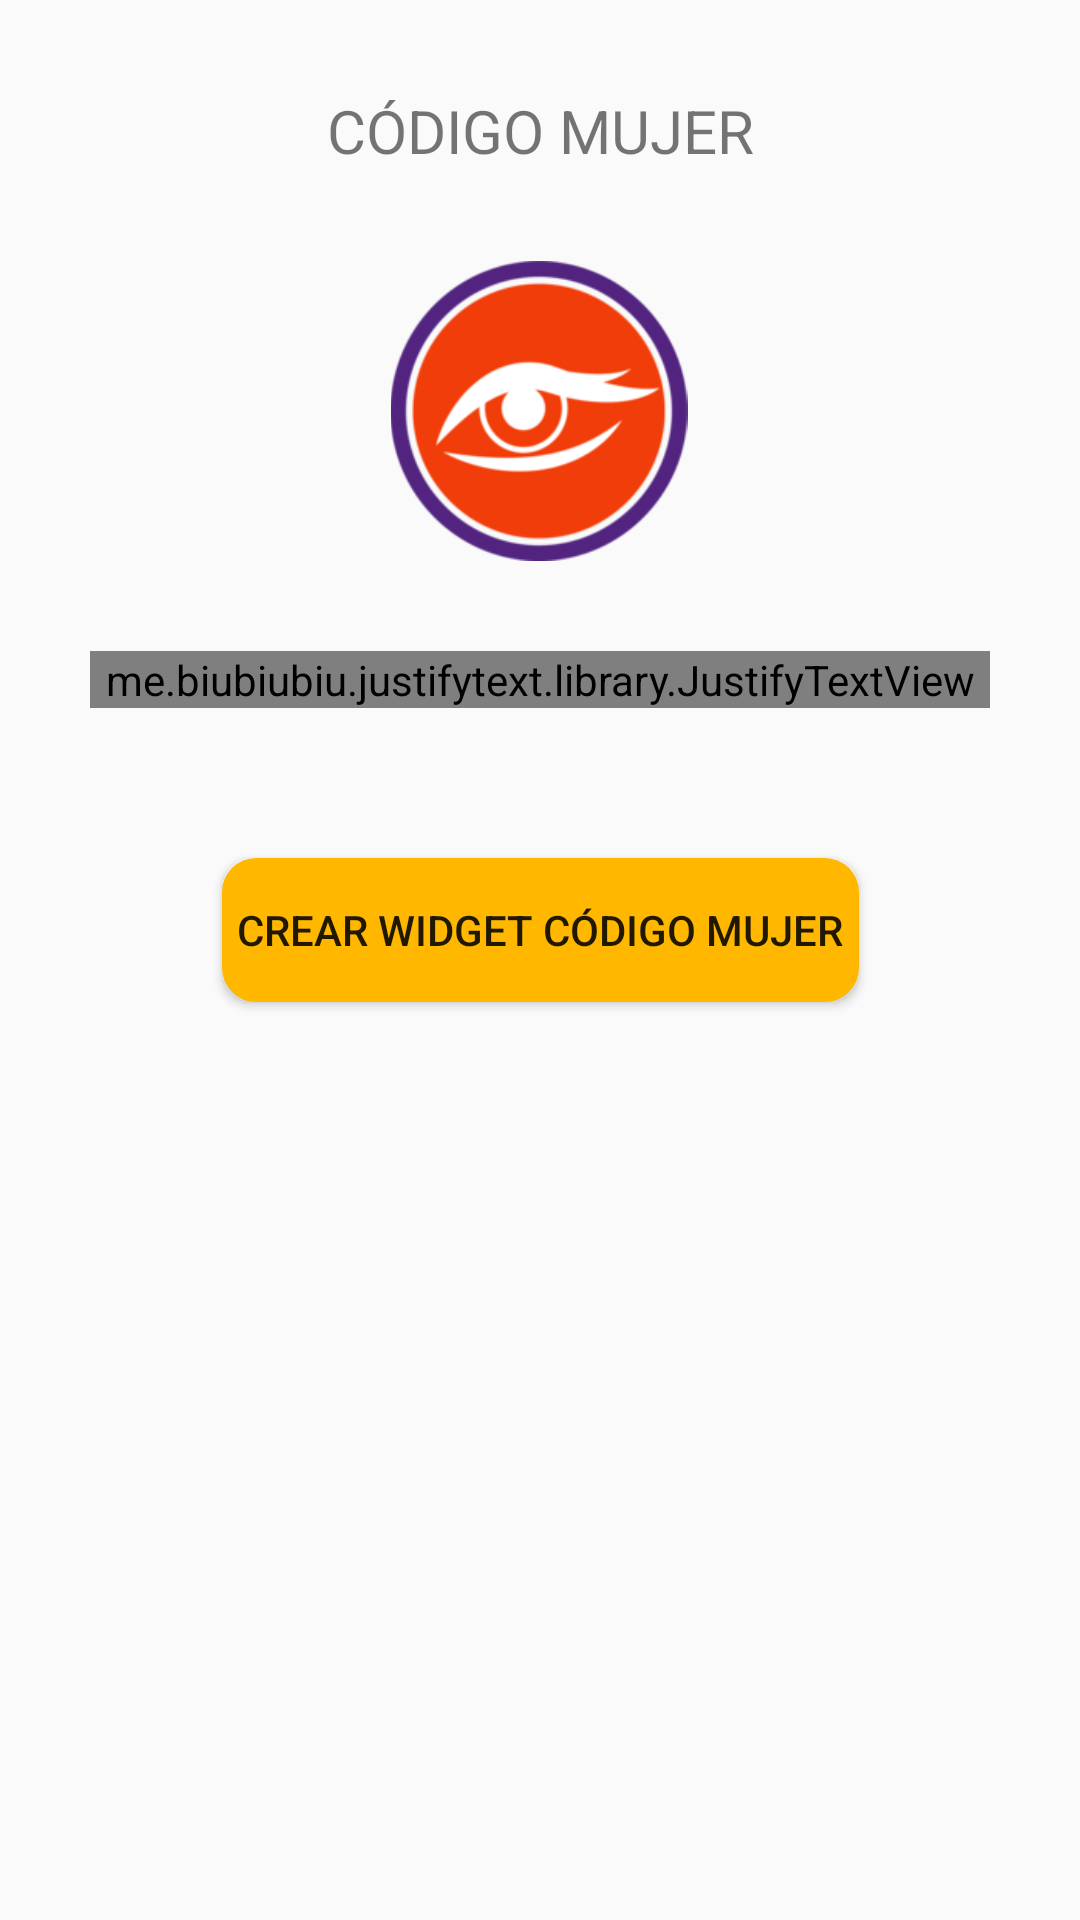

Android layout source for this screen:
<!-- AndroidManifest.xml: application theme AppTheme -->
<!-- res/layout/fragment_slideshow.xml -->
<?xml version="1.0" encoding="utf-8"?>
<androidx.constraintlayout.widget.ConstraintLayout xmlns:android="http://schemas.android.com/apk/res/android"
    xmlns:app="http://schemas.android.com/apk/res-auto"
    android:layout_width="match_parent"
    android:layout_height="match_parent">

    <TextView
        android:id="@+id/lblPrincipal"
        android:layout_width="wrap_content"
        android:layout_height="wrap_content"
        android:layout_marginTop="30dp"
        android:text="CÓDIGO MUJER"
        android:textSize="20sp"
        app:layout_constraintEnd_toEndOf="parent"
        app:layout_constraintStart_toStartOf="parent"
        app:layout_constraintTop_toTopOf="parent" />

    <ImageView
        android:id="@+id/imgCM"
        android:layout_width="110dp"
        android:layout_height="100dp"
        android:layout_gravity="center"
        android:layout_marginTop="30dp"
        android:background="@drawable/ic_altoviolencia"
        android:scaleX="0.9"
        app:layout_constraintEnd_toEndOf="parent"
        app:layout_constraintHorizontal_bias="0.498"
        app:layout_constraintStart_toStartOf="parent"
        app:layout_constraintTop_toBottomOf="@+id/lblPrincipal" />


    <me.biubiubiu.justifytext.library.JustifyTextView
        android:id="@+id/lblSegundo"
        android:layout_width="300dp"
        android:layout_height="wrap_content"
        android:layout_marginTop="30dp"
        android:text="En este apartado usted podrá configurar un acceso directo al aplicativo para uso rápido, únicamente debe presión “Crear Widget” y en la pantalla principal de su dispositivo podrá ver un icono con la imagen de “Código Mujer” como se muestra a continuación.\n\n "
        app:layout_constraintEnd_toEndOf="parent"
        app:layout_constraintStart_toStartOf="parent"
        app:layout_constraintTop_toBottomOf="@+id/imgCM" />
    <TextView
        android:id="@+id/lblTerceroCodigoMujer"
        android:layout_width="300dp"
        android:layout_height="wrap_content"
        android:text="Cargando..."
        android:textAlignment="center"
        android:textColor="@color/colorAltoViolencia"
        android:textSize="20dp"
        android:textStyle="bold"
        app:layout_constraintBottom_toBottomOf="parent"
        app:layout_constraintEnd_toEndOf="parent"
        app:layout_constraintStart_toStartOf="parent"
        app:layout_constraintTop_toTopOf="parent" />

    <Button
        android:id="@+id/boton_crear_widget"
        android:layout_width="wrap_content"
        android:layout_height="wrap_content"
        android:layout_marginTop="50dp"
        android:text="Crear Widget Código Mujer"
        android:background="@drawable/btn_redondo"
        app:layout_constraintEnd_toEndOf="parent"
        app:layout_constraintStart_toStartOf="parent"
        app:layout_constraintTop_toBottomOf="@+id/lblSegundo"/>

</androidx.constraintlayout.widget.ConstraintLayout>
<!-- resources referenced by this layout -->
<resources>
  <color name="colorAltoViolencia">#791B7A</color>
  <!-- drawable btn_redondo (drawable) -->
  <?xml version="1.0" encoding="utf-8"?>
  <shape xmlns:android="http://schemas.android.com/apk/res/android">
      <solid android:color="@color/colorAccent"/>
      <stroke android:width="3dp"
          android:color="@color/colorAccent"/>
      <padding android:left="5dp"
          android:top="5dp"
          android:right="5dp"
          android:bottom="5dp"/>
      <corners android:radius="30px"/>
  </shape>
  <!-- drawable ic_altoviolencia: png bitmap (drawable, 17704 bytes) -->
  <style name="AppTheme" parent="Theme.AppCompat.Light.NoActionBar">
          
          <item name="colorPrimary">@color/colorPrimary</item>
          <item name="colorPrimaryDark">@color/colorPrimaryDark</item>
          <item name="colorAccent">@color/colorAccent</item>
          <item name="android:actionMenuTextColor">@color/colorAccent</item>
      </style>
  <color name="colorAccent">#FFB700</color>
  <color name="colorPrimary">#575A52</color>
  <color name="colorPrimaryDark">#acacac</color>
</resources>
